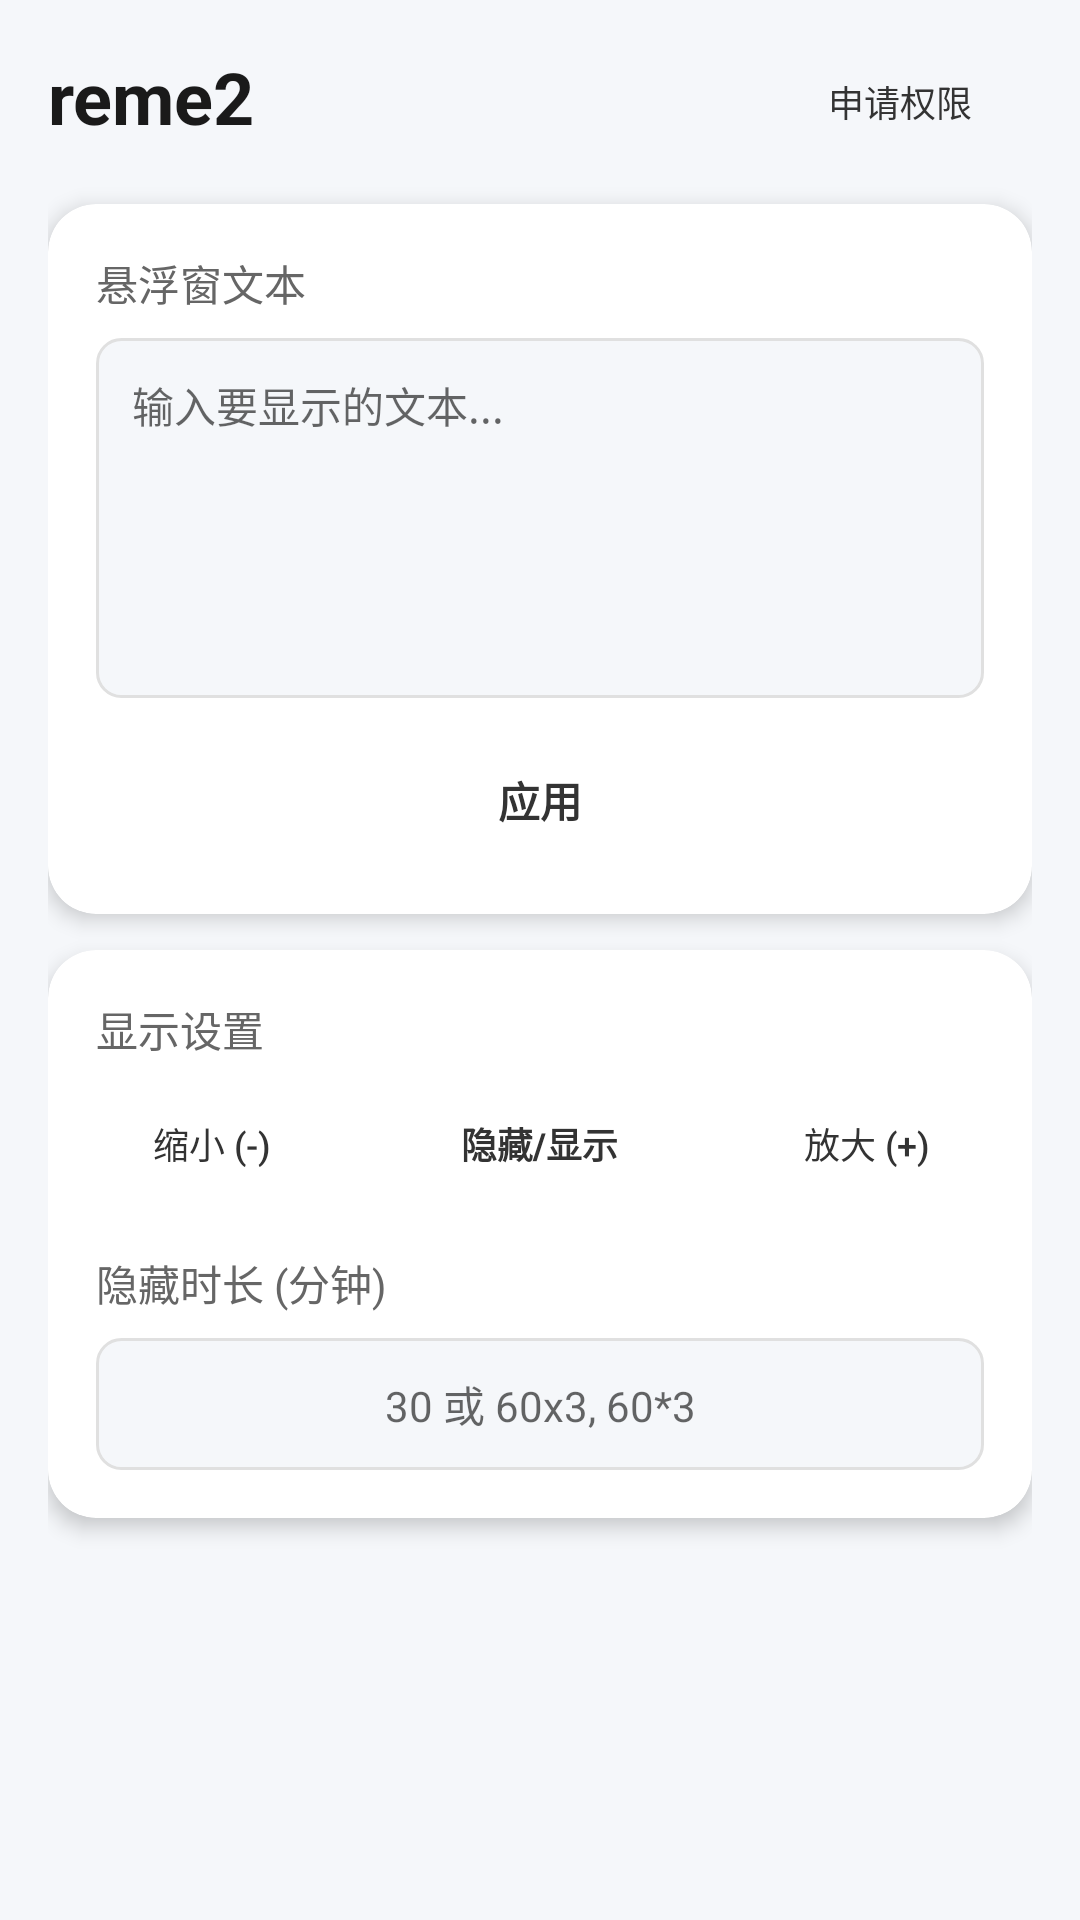

This screen was rendered from an Android layout file. Write that file and the resources it references.
<!-- AndroidManifest.xml: application theme Theme.AppCompat.Light.NoActionBar -->
<!-- res/layout/main.xml -->
<?xml version="1.0" encoding="utf-8"?>
<LinearLayout xmlns:android="http://schemas.android.com/apk/res/android"
    android:layout_width="match_parent"
    android:layout_height="match_parent"
    android:orientation="vertical"
    android:background="#F5F7FA"
    android:padding="16dp">

    
    <RelativeLayout
        android:layout_width="match_parent"
        android:layout_height="wrap_content"
        android:layout_marginBottom="16dp">

        <TextView
            android:layout_width="wrap_content"
            android:layout_height="wrap_content"
            android:text="reme2"
            android:textSize="24sp"
            android:textStyle="bold"
            android:textColor="#1A1A1A" />

        <Button
            android:id="@+id/btn_optimize"
            android:layout_width="wrap_content"
            android:layout_height="36dp"
            android:layout_alignParentEnd="true"
            android:layout_centerVertical="true"
            android:text="申请权限"
            android:textSize="12sp"
            android:textColor="#333333"
            android:paddingHorizontal="12dp"
            android:background="@drawable/button_gray_background"
            android:elevation="2dp"
            android:stateListAnimator="@null" />
    </RelativeLayout>

    
    <androidx.cardview.widget.CardView
        xmlns:app="http://schemas.android.com/apk/res-auto"
        android:layout_width="match_parent"
        android:layout_height="wrap_content"
        app:cardCornerRadius="16dp"
        app:cardElevation="4dp"
        app:cardBackgroundColor="#FFFFFF"
        android:layout_marginBottom="12dp">

        <LinearLayout
            android:layout_width="match_parent"
            android:layout_height="wrap_content"
            android:orientation="vertical"
            android:padding="16dp">

            
            <TextView
                android:layout_width="wrap_content"
                android:layout_height="wrap_content"
                android:text="悬浮窗文本"
                android:textSize="14sp"
                android:textColor="#666666"
                android:layout_marginBottom="8dp" />

            <EditText
                android:id="@+id/et_config_text"
                android:layout_width="match_parent"
                android:layout_height="120dp"
                android:hint="输入要显示的文本..."
                android:gravity="top|start"
                android:padding="12dp"
                android:background="@drawable/edit_text_background"
                android:textSize="14sp"
                android:textColor="#333333"
                android:inputType="textMultiLine" />

            
            <Button
                android:id="@+id/btn_save_config"
                android:layout_width="match_parent"
                android:layout_height="44dp"
                android:layout_marginTop="12dp"
                android:text="应用"
                android:textSize="14sp"
                android:textStyle="bold"
                android:textColor="#333333"
                android:background="@drawable/button_gray_background"
                android:elevation="2dp"
                android:stateListAnimator="@null" />
        </LinearLayout>
    </androidx.cardview.widget.CardView>

    
    <androidx.cardview.widget.CardView
        xmlns:app="http://schemas.android.com/apk/res-auto"
        android:layout_width="match_parent"
        android:layout_height="wrap_content"
        app:cardCornerRadius="16dp"
        app:cardElevation="4dp"
        app:cardBackgroundColor="#FFFFFF"
        android:layout_marginBottom="12dp">

        <LinearLayout
            android:layout_width="match_parent"
            android:layout_height="wrap_content"
            android:orientation="vertical"
            android:padding="16dp">

            
            <TextView
                android:layout_width="wrap_content"
                android:layout_height="wrap_content"
                android:text="显示设置"
                android:textSize="14sp"
                android:textColor="#666666"
                android:layout_marginBottom="8dp" />

            <LinearLayout
                android:layout_width="match_parent"
                android:layout_height="wrap_content"
                android:orientation="horizontal"
                android:gravity="center"
                android:layout_marginBottom="16dp">

                <Button
                    android:id="@+id/btn_zoom_out"
                    android:layout_width="0dp"
                    android:layout_height="40dp"
                    android:layout_weight="1"
                    android:text="缩小 (-)"
                    android:textSize="12sp"
                    android:textColor="#333333"
                    android:background="@drawable/button_gray_background"
                    android:elevation="2dp"
                    android:stateListAnimator="@null"
                    android:layout_marginEnd="8dp" />

                <Button
                    android:id="@+id/btn_toggle_visibility"
                    android:layout_width="0dp"
                    android:layout_height="40dp"
                    android:layout_weight="1.5"
                    android:text="隐藏/显示"
                    android:textSize="12sp"
                    android:textStyle="bold"
                    android:textColor="#333333"
                    android:background="@drawable/button_gray_background"
                    android:elevation="2dp"
                    android:stateListAnimator="@null"
                    android:layout_marginStart="4dp"
                    android:layout_marginEnd="4dp" />

                <Button
                    android:id="@+id/btn_zoom_in"
                    android:layout_width="0dp"
                    android:layout_height="40dp"
                    android:layout_weight="1"
                    android:text="放大 (+)"
                    android:textSize="12sp"
                    android:textColor="#333333"
                    android:background="@drawable/button_gray_background"
                    android:elevation="2dp"
                    android:stateListAnimator="@null"
                    android:layout_marginStart="8dp" />
            </LinearLayout>

            
            <TextView
                android:layout_width="wrap_content"
                android:layout_height="wrap_content"
                android:text="隐藏时长 (分钟)"
                android:textSize="14sp"
                android:textColor="#666666"
                android:layout_marginBottom="8dp" />

            <LinearLayout
                android:layout_width="match_parent"
                android:layout_height="wrap_content"
                android:orientation="horizontal">

                <EditText
                    android:id="@+id/et_auto_hide_duration"
                    android:layout_width="0dp"
                    android:layout_height="44dp"
                    android:layout_weight="1"
                    android:hint="30 或 60x3, 60*3"
                    android:inputType="text"
                    android:gravity="center"
                    android:padding="8dp"
                    android:background="@drawable/edit_text_background"
                    android:textSize="14sp"
                    android:textColor="#333333" />

            </LinearLayout>

        </LinearLayout>
    </androidx.cardview.widget.CardView>

</LinearLayout>
<!-- resources referenced by this layout -->
<resources>
  <!-- drawable edit_text_background (drawable) -->
  <?xml version="1.0" encoding="utf-8"?>
  <shape xmlns:android="http://schemas.android.com/apk/res/android"
      android:shape="rectangle">
      <solid android:color="#F5F7FA" />
      <corners android:radius="8dp" />
      <stroke
          android:width="1dp"
          android:color="#E0E0E0" />
  </shape>
</resources>
